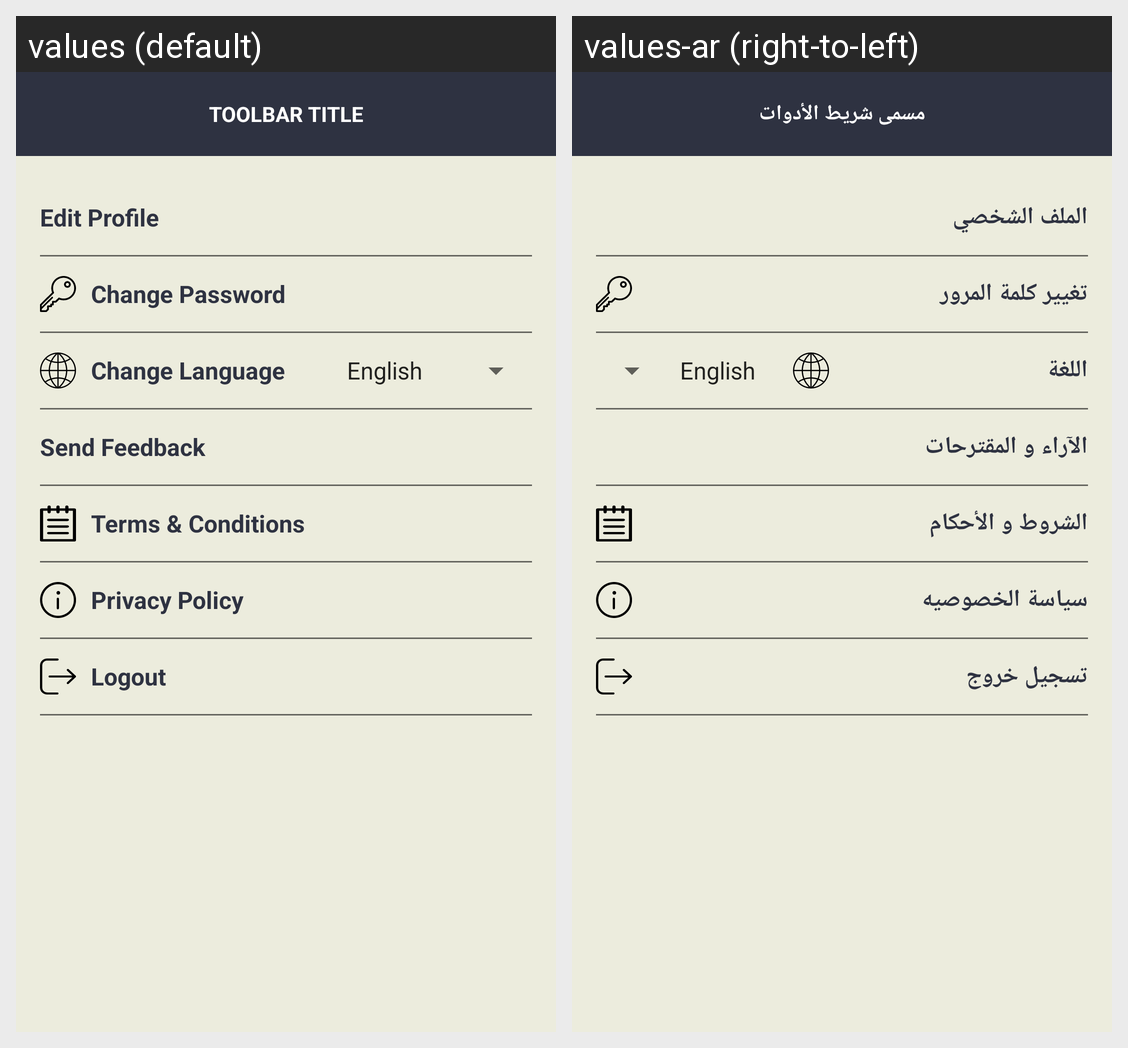

Strings drawn on this Android screen and how each of the app's shown locales translates them:
Android screen res/layout/activity_settings.xml rendered under 2 locales, left to right: values (default), values-ar (right-to-left). Device: Nexus 5 (rendered at 1080×1920; each locale shown at half size, 540×960, under a caption strip naming it); theme AppTheme.NoActionBar.
Strings drawn on this screen, with the default value and each locale's value (text and hints the layout hard-codes, and strings that could not be matched under every locale, appear in the picture but are not listed):

title_edit_profile
  values: Edit Profile
  values-ar: الملف الشخصي

title_change_password
  values: Change Password
  values-ar: تغيير كلمة المرور

title_change_language
  values: Change Language
  values-ar: اللغة

title_send_feedback
  values: Send Feedback
  values-ar: الآراء و المقترحات

title_term_conditions
  values: Terms & Conditions
  values-ar: الشروط و الأحكام

privacy_policy
  values: Privacy Policy
  values-ar: سياسة الخصوصيه

title_logout
  values: Logout
  values-ar: تسجيل خروج

toolbar_fill_toolbar_title_text
  values: Toolbar Title
  values-ar: مسمى شريط الأدوات
